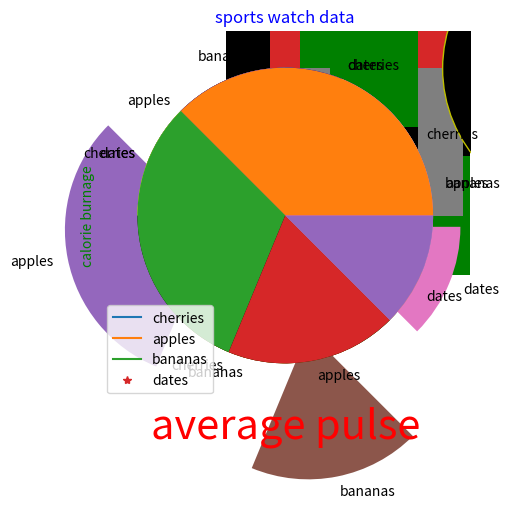

Here is the Python script that generated this plot:

import matplotlib.pyplot as plt
import numpy as np

xpoints=np.array([1,2])
ypoints=np.array([10,200])
plt.plot(xpoints,ypoints)
plt.show()


xpoints = np.array([1,20])
ypoints=np.array([10,200])
plt.plot(xpoints,ypoints)
plt.show()


xpoints=np.array([1,6])
ypoints=np.array([4,5])
plt.plot(xpoints,ypoints)
plt.show()


xpoints=np.array([1,6])
ypoints=np.array([4,5])
plt.plot(xpoints,ypoints,'*')
plt.show()


ypoints=np.array([3,8,1,10])
plt.plot(ypoints, '*''g')
plt.show()


ypoints = np.array([3,8,1,12])
xpoints = np.array([5,6,7,9])
plt.plot(xpoints,ypoints, marker = '*',ms=30,color='red')
plt.show()


ypoints = np.array([3,8,1,10])
plt.plot(ypoints, marker = 'o',ms=20,mfc='g',mec='k')
plt.show()
     

ypoints = np.array([3,8,1,10,12,16])
plt.plot(ypoints, marker = 'o',ms=30,mec='r',color='black')
plt.show()


ypoints=np.array([3,8,1,12])
xpoints=np.array([5,6,7,9])
plt.plot(xpoints,ypoints,marker = '+',ms=100,color='red')
plt.show()


ypoints=np.array([3,8,1])
plt.plot(ypoints,marker = 'o',ms=30,mec='r',color='black')
plt.show()


ypoints=np.array([3,8,1,10])
plt.plot(ypoints,marker ='o',ms=20,mfc='g',mec='k')
plt.show()


ypoints=np.array([3,8,1,10])
plt.plot(ypoints,marker='o',ms=20,mfc='g',mec='k')
plt.show()


ypoints=np.array([2,8,1,10])
plt.plot(ypoints,linestyle= 'dashed' ,marker='o',mec='hotpink',ms=20,mfc='blue',linewidth=3)
plt.show()

plt.plot(ypoints,linestyle= 'dotted' ,marker="o",ms=25,
         mfc="green",mec="red")

ypoints=np.array([3,8,1,10])
plt.plot(ypoints,marker='o',ms =200,mec='y',mfc='k')
plt.show()


ypoints=np.array([3,8,1,10])
plt.plot(ypoints,linestyle= 'dotted' ,marker="o",mec="hotpink",ms=20,mfc='blue',linewidth=3)
plt.show()


xpoints=np.array([10,20,30])
ypoints=np.array([1,2,6])
plt.plot(xpoints,ypoints,marker="*",color="red",mfc="g",mec="r",ms=20,linestyle="dashed")


ypoints=np.array([3,8,1,10])
plt.plot(ypoints,linewidth=5)
plt.show()



y1=np.array([3,8,1,10])
y2=np.array([6,2,5,11])
plt.plot(y1)
plt.plot(y2)
plt.show()


x=np.array([80,85,90,95,100,105,110,115,120,125])
y=np.array([240,250,260,270,280,290,300,310,320,330])
plt.plot(x,y,color="r",linewidth=1)

plt.xlabel("average pulse",fontsize=30,color='red')
plt.ylabel("calorie burnage",fontsize=10,color='g')
plt.show()


x=np.array([80,85,90,95,100,105,110,115,120,125])
y=np.array([240,250,260,270,280,290,300,310,320,330])
plt.plot(x,y,color="r",linewidth=1)

plt.xlabel("average pulse",fontsize=30,color='red')
plt.ylabel("calorie burnage",fontsize=10,color='g')
plt.title("sample",fontsize=50,color="blue")
plt.show()

x=np.array([80,85,90,95,100,105,110,115,120,125])
y=np.array([240,250,260,270,280,290,300,310,320,330])

plt.title("sports watch data")
plt.xlabel("average pulse")
plt.ylabel("calorie burnage")
plt.plot(x,y)
plt.grid(color="green")
plt.show()

x=np.array([80,85,90,95,100,105,110,115,120,125])
y=np.array([240,250,260,270,280,290,300,310,320,330])

plt.title("sports watch data")
plt.xlabel("average pulse")
plt.ylabel("calorie burnage")
plt.plot(x,y,color="0")
plt.grid(color="green",linestyle="dotted")
plt.show()


x=np.array([80,85,90,95,100,105,110,115,120,125])
y=np.array([240,250,260,270,280,290,300,310,320,330])

plt.title("sports watch data")
plt.xlabel("average pulse")
plt.ylabel("calorie burnage")
plt.plot(x,y)
plt.grid(axis='x')
plt.show()


x=np.array([80,85,90,95,100,105,110,115,120,125])
y=np.array([240,250,260,270,280,290,300,310,320,330])

plt.title("sports watch data")
plt.xlabel("average pulse")
plt.ylabel("calorie burnage")
plt.plot(x,y,color="orange")
plt.grid(color="green",linestyle="dotted")
plt.show()

x=np.array([5,7,8,7,2,13,17,11,12,9,6,9,10])
y=np.array([23,12,45,23,86,103,87,94,78,77,85,86,12])

plt.scatter(x,y)
plt.show()
   
  
x=np.array([5,7,8,7,2,17,2,9,4,11,12,9,6])
y=np.array([23,12,45,23,86,103,87,94,78,77,85,86,12])

plt.scatter(x,y)

x=np.array([5,7,8,7,2,17,2,9,4,11,12,9,6,9,10])
y=np.array([23,12,45,23,86,103,87,94,78,77,85,86,12,8,90])

plt.scatter(x,y)
plt.show()


x=np.array(["a","b","c","d"])
y=np.array([3,8,1,10])
plt.bar(x,y,color="black")
plt.show()

x=np.array(["a","b","c","d"])
y=np.array([3,8,1,10])
plt.barh(x,y,color="green")
plt.show()

x=np.array(["a","b","c","d"])
y=np.array([3,8,1,10])
plt.bar(x,y, width=0.2)
plt.show()


plt.hist(x)

plt.hist(x)
plt.show()

y=np.array([10,135,25,15,19])
plt.pie(y)
plt.show()


y=np.array([10,25,15,10])
mylabels=["cherries","apples","bananas","dates"]
plt.pie(y,labels=mylabels)
plt.show()

y=np.array([30,25,15,10])
mylabels=["cherries","apples","bananas","dates"]
myexplode=[0,0.5,0.8,0.2]
plt.pie(y,labels=mylabels,explode=myexplode)
plt.show()


y=np.array([30,25,15,10])
mylabels=["cherries","apples","bananas","dates"]

plt.pie(y,labels=mylabels,startangle=90)
plt.show()
     
y=np.array([30,25,15,10])
mylabels=["cherries","apples","bananas","dates"]
mycolors=["black","hotpink","b","yellow"]
plt.pie(y,labels=mylabels,colors=mycolors,startangle=180)
plt.show()
     
  
y=np.array([30,25,15,10])
##mylabels=["cherries","apples","bananas","dates"]

plt.pie(y)
plt.legend(labels=mylabels)
plt.show()



